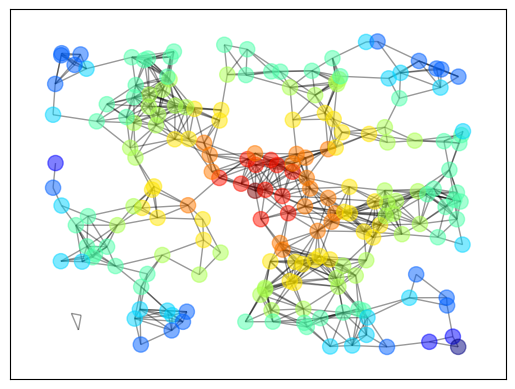

Generate this figure with matplotlib:
"""
Filename: nx_demo.py
"""

import networkx as nx
import matplotlib.pyplot as plt
import numpy as np

G = nx.random_geometric_graph(200, 0.12)
pos = nx.get_node_attributes(G, 'pos')

dists = [(x - 0.5)**2 + (y - 0.5)**2 for x, y in list(pos.values())]
ncenter = np.argmin(dists)

p = nx.single_source_shortest_path_length(G, ncenter)
plt.figure()
nx.draw_networkx_edges(G, pos, alpha=0.4)
nx.draw_networkx_nodes(G, pos, nodelist=list(p.keys()),\
node_size=120, alpha=0.5,\
node_color=list(p.values()), cmap=plt.cm.jet_r)
plt.show()
